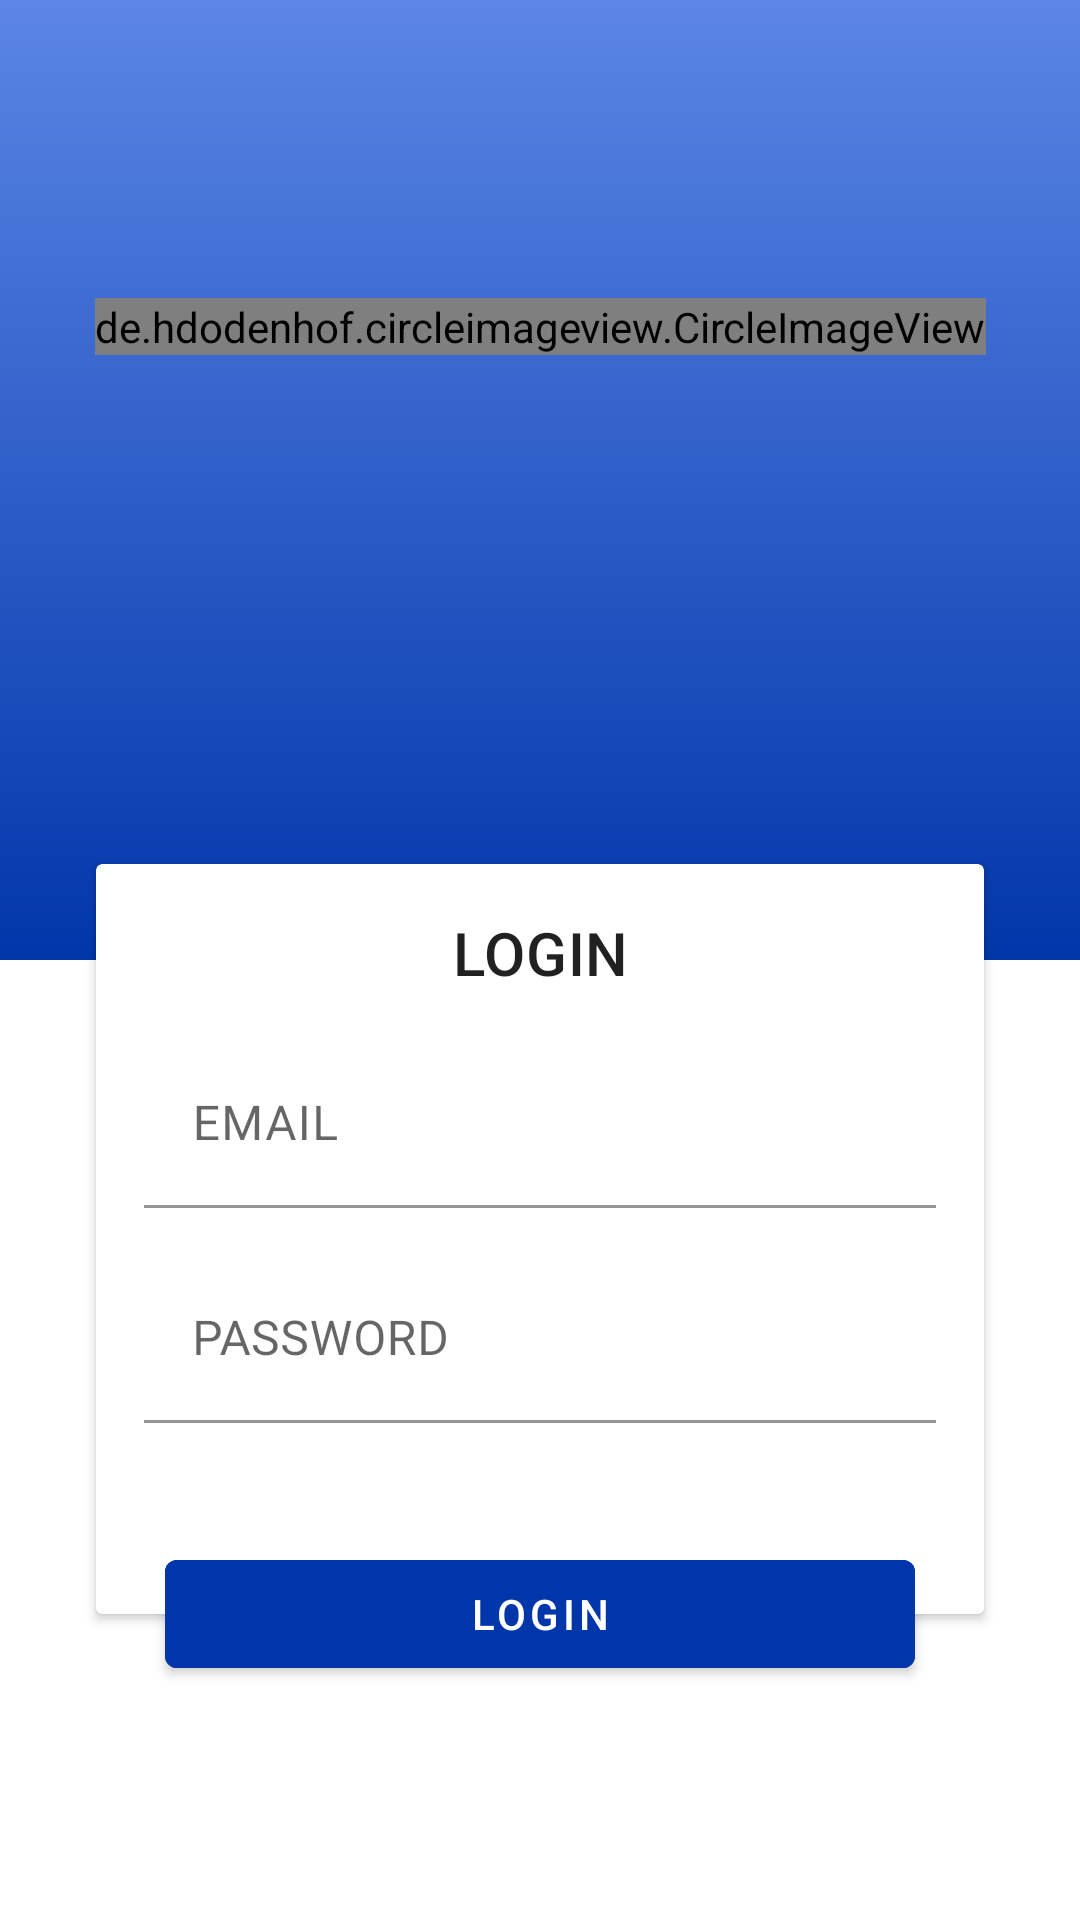

Produce the Android XML layout that renders to this screen, including the resource entries it uses.
<!-- AndroidManifest.xml: activity theme Theme.MusicPlayerAndContactsFinderNoActionBar -->
<!-- res/layout/activity_main.xml -->
<?xml version="1.0" encoding="utf-8"?>
<androidx.constraintlayout.widget.ConstraintLayout xmlns:android="http://schemas.android.com/apk/res/android"
    xmlns:app="http://schemas.android.com/apk/res-auto"
    xmlns:tools="http://schemas.android.com/tools"
    android:layout_width="match_parent"
    android:layout_height="match_parent"
    tools:context=".MainActivity">

    <View
        android:layout_width="match_parent"
        android:layout_height="0dp"
        android:background="@drawable/gradient"
        app:layout_constraintBottom_toBottomOf="@id/gl_middle_screen"
        app:layout_constraintTop_toTopOf="parent" />

    <de.hdodenhof.circleimageview.CircleImageView
        android:layout_width="wrap_content"
        android:layout_height="wrap_content"
        android:src="@drawable/baseline_home_24"
        app:civ_border_color="#FF000000"
        app:civ_border_width="0dp"
        app:civ_circle_background_color="@color/white"
        app:layout_constraintBottom_toBottomOf="parent"
        app:layout_constraintLeft_toLeftOf="parent"
        app:layout_constraintRight_toRightOf="parent"
        app:layout_constraintTop_toTopOf="parent"
        app:layout_constraintVertical_bias="0.16000003" />

    <androidx.constraintlayout.widget.Guideline
        android:id="@+id/gl_middle_screen"
        android:layout_width="wrap_content"
        android:layout_height="wrap_content"
        android:orientation="horizontal"
        app:layout_constraintGuide_percent="0.5" />

    <androidx.constraintlayout.widget.Guideline
        android:id="@+id/gl_less_middle_screen"
        android:layout_width="wrap_content"
        android:layout_height="wrap_content"
        android:orientation="horizontal"
        app:layout_constraintGuide_percent="0.4" />

    <androidx.cardview.widget.CardView
        android:id="@+id/cv"
        android:layout_width="match_parent"
        android:layout_height="250dp"
        android:layout_margin="32dp"
        android:padding="8dp"
        app:layout_constraintTop_toBottomOf="@id/gl_less_middle_screen">

        <androidx.constraintlayout.widget.ConstraintLayout
            android:layout_width="match_parent"
            android:layout_height="match_parent">

            <TextView
                android:id="@+id/tv_login"
                android:layout_width="match_parent"
                android:layout_height="wrap_content"
                android:text="LOGIN"
                style="@style/TextAppearance.MaterialComponents.Headline6"
                android:layout_marginTop="16dp"
                android:layout_marginLeft="16dp"
                android:layout_marginRight="16dp"
                android:textAlignment="center"
                app:layout_constraintTop_toTopOf="parent" />

            <com.google.android.material.textfield.TextInputLayout
                android:id="@+id/til_email"
                android:layout_width="match_parent"
                android:layout_height="wrap_content"
                android:layout_marginTop="16dp"
                android:layout_marginLeft="16dp"
                android:layout_marginRight="16dp"
                app:layout_constraintTop_toBottomOf="@id/tv_login">

                <com.google.android.material.textfield.TextInputEditText
                    android:id="@+id/tiet_user"
                    style="@style/TextAppearance.MaterialComponents.Body1"
                    android:layout_width="match_parent"
                    android:layout_height="wrap_content"
                    android:background="@color/white"
                    android:hint="EMAIL"
                    android:inputType="textEmailAddress" />
            </com.google.android.material.textfield.TextInputLayout>

            <com.google.android.material.textfield.TextInputLayout
                android:layout_width="match_parent"
                android:layout_height="wrap_content"
                android:layout_marginTop="16dp"
                android:layout_marginLeft="16dp"
                android:layout_marginRight="16dp"
                app:layout_constraintTop_toBottomOf="@id/til_email">

                <com.google.android.material.textfield.TextInputEditText
                    android:id="@+id/tiet_password"
                    android:layout_width="match_parent"
                    android:layout_height="wrap_content"
                    android:background="@color/white"
                    android:hint="PASSWORD"
                    android:inputType="textPassword" />
            </com.google.android.material.textfield.TextInputLayout>
        </androidx.constraintlayout.widget.ConstraintLayout>
    </androidx.cardview.widget.CardView>

    <com.google.android.material.button.MaterialButton
        android:id="@+id/mb_login"
        android:layout_width="250dp"
        android:layout_height="wrap_content"
        android:backgroundTint="#0136AA"
        android:text="LOGIN"
        app:layout_constraintBottom_toBottomOf="@id/cv"
        app:layout_constraintLeft_toLeftOf="parent"
        app:layout_constraintRight_toRightOf="parent"
        app:layout_constraintTop_toBottomOf="@id/cv" />
</androidx.constraintlayout.widget.ConstraintLayout>
<!-- resources referenced by this layout -->
<resources>
  <!-- drawable baseline_home_24 (drawable) -->
  <vector android:height="120dp" android:tint="#3D69D7"
      android:background="@drawable/gradient"
      android:viewportHeight="24" android:viewportWidth="24"
      android:width="120dp" xmlns:android="http://schemas.android.com/apk/res/android">
      <path android:fillColor="@android:color/white" android:pathData="M10,20v-6h4v6h5v-8h3L12,3 2,12h3v8z"/>
  </vector>
  <!-- drawable gradient (drawable) -->
  <?xml version="1.0" encoding="utf-8"?>
  <shape xmlns:android="http://schemas.android.com/apk/res/android"
      android:shape="rectangle">
      <gradient
          android:endColor="#5B86E5"
          android:startColor="#0136AA"
          android:angle="90" />
  </shape>
  <style name="Theme.MusicPlayerAndContactsFinderNoActionBar" parent="Theme.MaterialComponents.DayNight.NoActionBar">
          
          <item name="colorPrimary">#0136AA</item>
          <item name="colorPrimaryVariant">@color/purple_700</item>
          <item name="colorOnPrimary">@color/white</item>
          
          <item name="colorSecondary">@color/teal_200</item>
          <item name="colorSecondaryVariant">@color/teal_700</item>
          <item name="colorOnSecondary">@color/black</item>
          
          <item name="android:statusBarColor">@color/black</item>
          
          <item name="windowActionBar">false</item>
          <item name="windowNoTitle">true</item>
      </style>
  <!-- not gathered from this repository: default colours our renderer supplied (Android Studio template values) -->
  <color name="purple_700">#FF3700B3</color>
  <color name="teal_200">#FF03DAC5</color>
  <color name="teal_700">#FF018786</color>
  <color name="black">#FF000000</color>
  <color name="white">#FFFFFFFF</color>
</resources>
